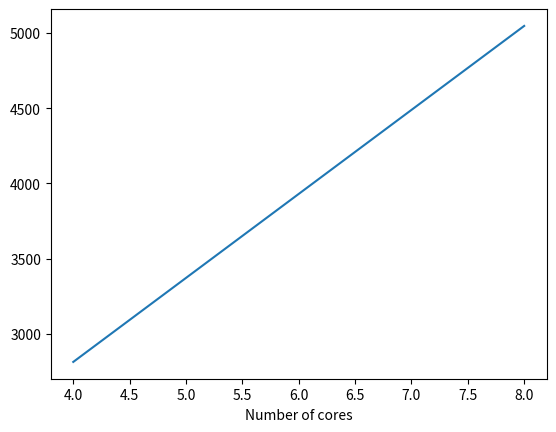

Write the Python code that produced this figure.
import numpy as np
import matplotlib.pyplot as plt

# 8 proc 46m52.954s
# 4 proc 84m7.357s
# 2 proc 
# 1 proc 

plt.plot([4,8],[46*60+53,84*60+7])
plt.xlabel("Number of cores")
plt.show()
